Dataset: Fine-grained-weed-recognition (GitHub, IPCLab-NEAU/Fine-grained-weed-recognition). Classes: abutilon, amaranthus, chenopodium, cirsium, cyperus, descurainia, maize, portulaca.

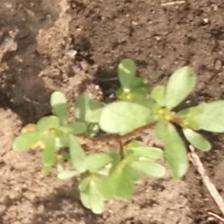
Label: portulaca

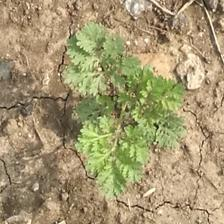
Label: descurainia

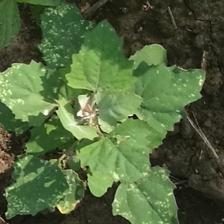
Label: chenopodium

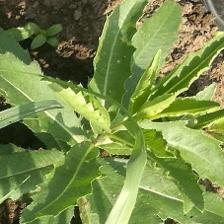
Label: cirsium

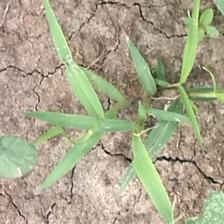
Label: cyperus

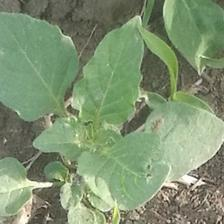
Label: amaranthus
